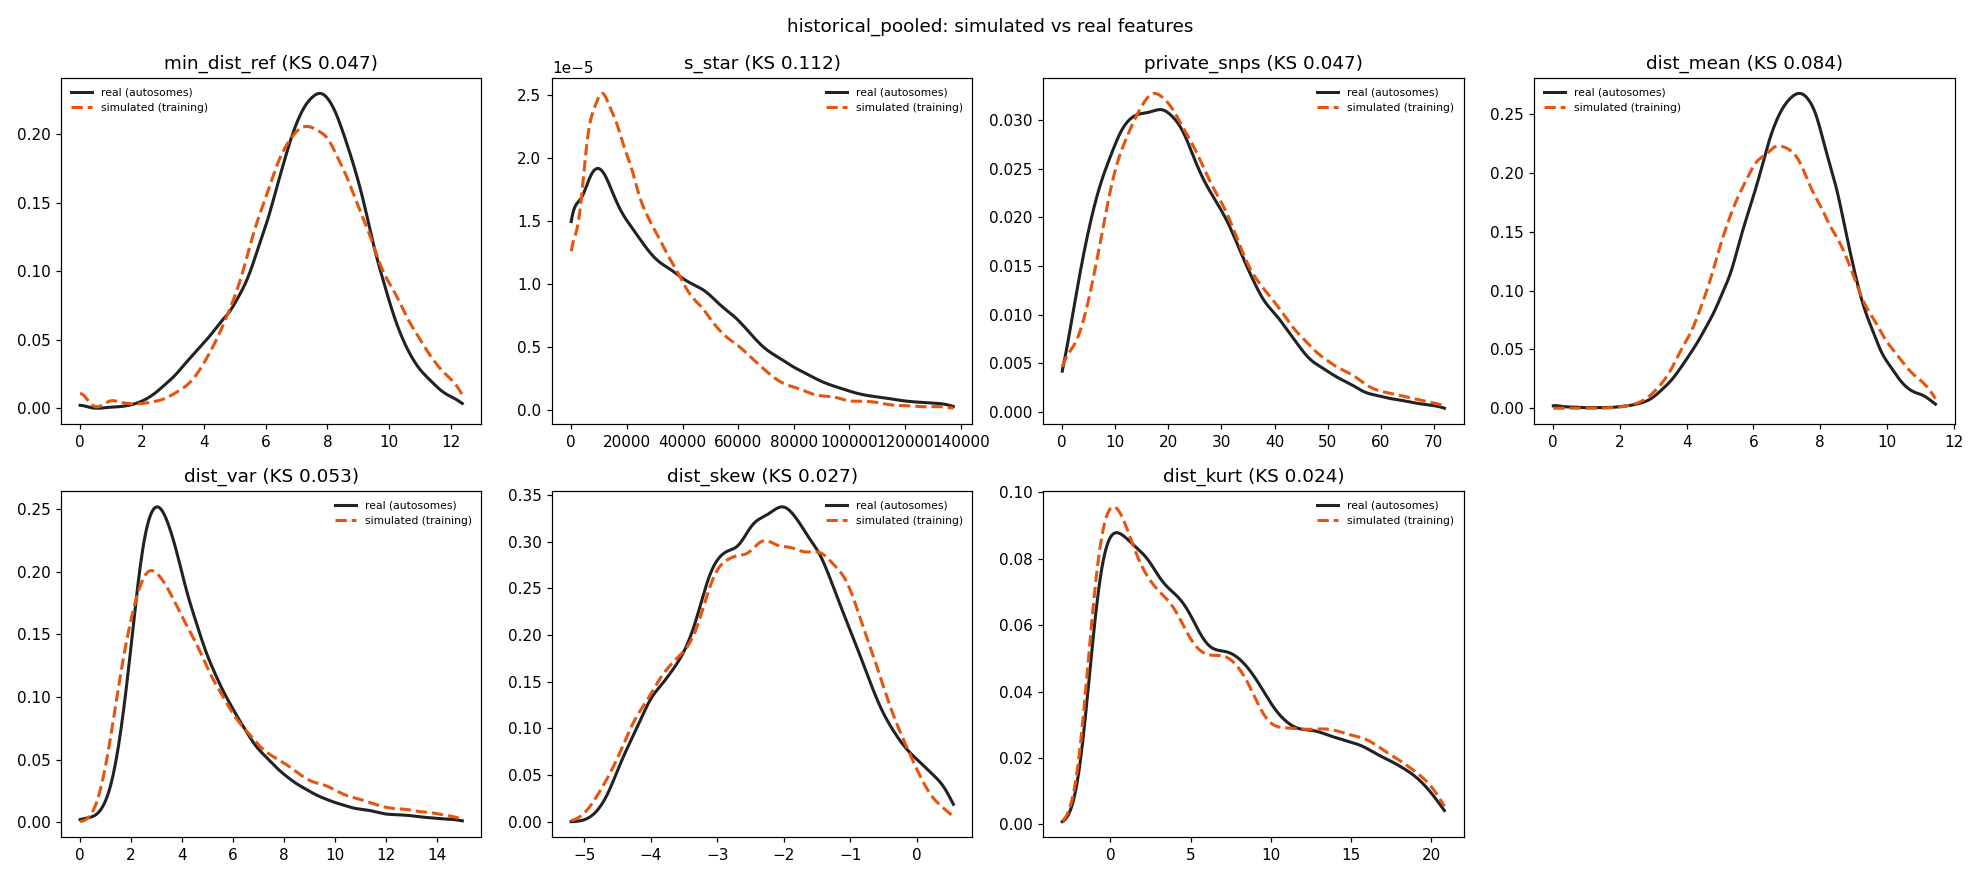

The file beside this chart, header and first rows:
feature	sim_median	real_median	sim_q05	real_q05	sim_q95	real_q95	sim_mean	real_mean	ks
min_dist_ref	7.55	7.55	4.359	4	11.05	10.39	7.58	7.44	0.04705
s_star	21811	27802	0	0	75345	96988	28629	36289	0.1115
private_snps	22	21	6	4	52	50	24.61	23.53	0.047
dist_mean	6.9	7.183	4.194	4.441	10.17	9.671	7.009	7.161	0.08403
dist_var	4.071	3.924	1.553	1.865	11.05	9.546	4.896	4.617	0.05321
dist_skew	-2.183	-2.17	-4.163	-4.05	-0.3808	-0.102	-2.208	-2.142	0.02675
dist_kurt	4.854	4.881	-0.8555	-0.753	18.18	17.52	6.369	6.255	0.02437
